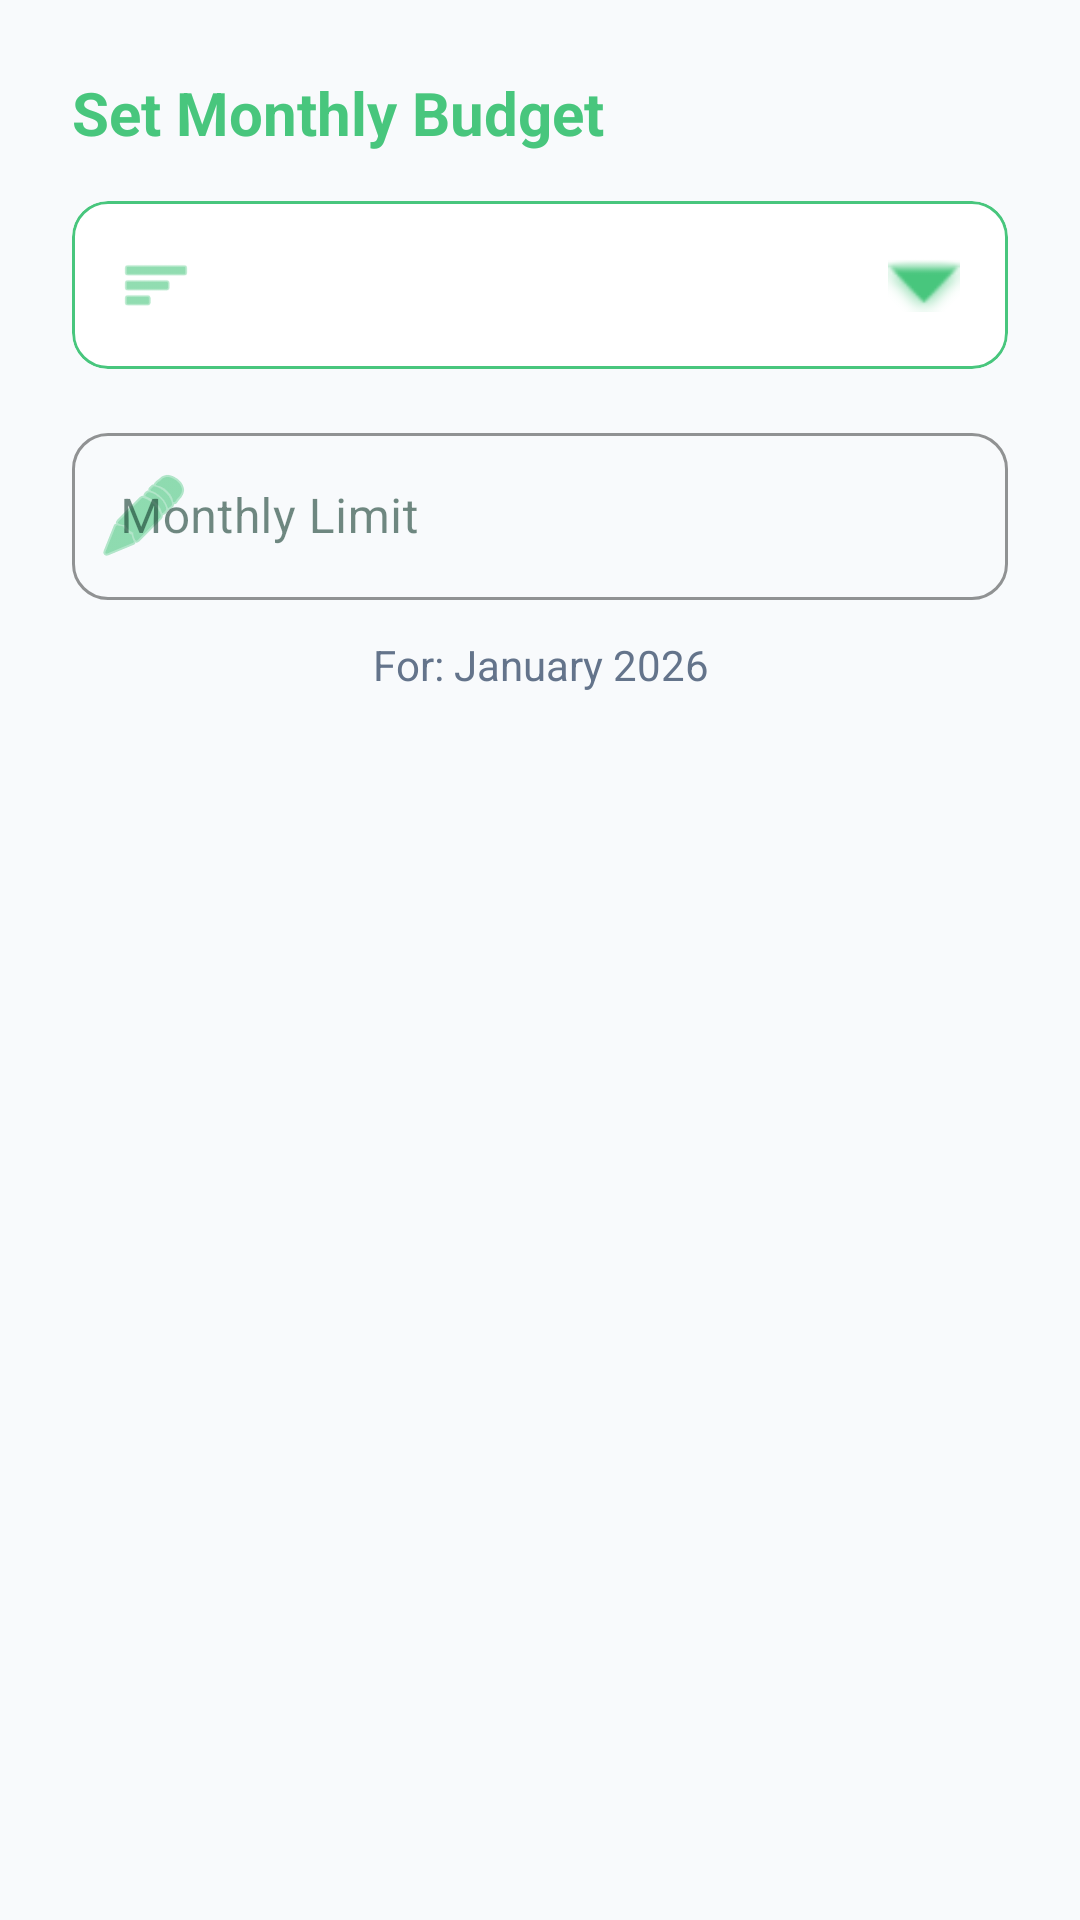

Layout XML and referenced resources for this Android screen:
<!-- AndroidManifest.xml: application theme Theme.PersonalFinanceApp -->
<!-- res/layout/dialog_add_budget.xml -->
<?xml version="1.0" encoding="utf-8"?>
<ScrollView xmlns:android="http://schemas.android.com/apk/res/android"
    xmlns:app="http://schemas.android.com/apk/res-auto"
    android:layout_width="match_parent"
    android:layout_height="wrap_content">

    <LinearLayout
        android:layout_width="match_parent"
        android:layout_height="wrap_content"
        android:orientation="vertical"
        android:padding="24dp">

        <TextView
            android:layout_width="wrap_content"
            android:layout_height="wrap_content"
            android:layout_marginBottom="16dp"
            android:text="Set Monthly Budget"
            android:textColor="@color/primary"
            android:textSize="20sp"
            android:textStyle="bold" />

        
        
        <com.google.android.material.card.MaterialCardView
            android:id="@+id/cardBudgetCategory"
            android:layout_width="match_parent"
            android:layout_height="wrap_content"
            android:clickable="true"
            android:focusable="true"
            app:cardCornerRadius="12dp"
            app:cardElevation="0dp"
            app:strokeColor="@color/primary"
            app:strokeWidth="1dp"
            app:cardBackgroundColor="?attr/colorSurface">

            <LinearLayout
                android:layout_width="match_parent"
                android:layout_height="wrap_content"
                android:orientation="horizontal"
                android:padding="4dp"
                android:gravity="center_vertical">

                <ImageView
                    android:layout_width="24dp"
                    android:layout_height="24dp"
                    android:layout_marginStart="12dp"
                    android:src="@android:drawable/ic_menu_sort_by_size"
                    app:tint="@color/primary" />

                <Spinner
                    android:id="@+id/spinnerBudgetCategory"
                    android:layout_width="0dp"
                    android:layout_height="48dp"
                    android:layout_weight="1"
                    android:background="@null" />

                <ImageView
                    android:layout_width="24dp"
                    android:layout_height="24dp"
                    android:layout_marginEnd="12dp"
                    android:src="@android:drawable/arrow_down_float"
                    app:tint="@color/primary" />
            </LinearLayout>
        </com.google.android.material.card.MaterialCardView>

        
        <com.google.android.material.textfield.TextInputLayout
            style="@style/Widget.MaterialComponents.TextInputLayout.OutlinedBox"
            android:layout_width="match_parent"
            android:layout_height="wrap_content"
            android:layout_marginTop="16dp"
            android:hint="Monthly Limit"
            app:boxCornerRadiusTopStart="12dp"
            app:boxCornerRadiusTopEnd="12dp"
            app:boxCornerRadiusBottomStart="12dp"
            app:boxCornerRadiusBottomEnd="12dp"
            app:boxStrokeColor="@color/primary"
            app:hintTextColor="@color/primary"
            app:startIconDrawable="@android:drawable/ic_menu_edit"
            app:startIconTint="@color/primary">

            <com.google.android.material.textfield.TextInputEditText
                android:id="@+id/etBudgetLimit"
                android:layout_width="match_parent"
                android:layout_height="wrap_content"
                android:inputType="numberDecimal"
                android:textSize="16sp" />
        </com.google.android.material.textfield.TextInputLayout>

        <TextView
            android:id="@+id/tvBudgetPeriod"
            android:layout_width="match_parent"
            android:layout_height="wrap_content"
            android:layout_marginTop="12dp"
            android:text="For: January 2026"
            android:textAlignment="center"
            android:textColor="@color/text_secondary"
            android:textSize="14sp" />

    </LinearLayout>
</ScrollView>
<!-- resources referenced by this layout -->
<resources>
  <color name="primary">#48C67D</color>
  <color name="text_secondary">#64748B</color>
  <style name="Theme.PersonalFinanceApp" parent="Theme.MaterialComponents.DayNight.NoActionBar">
          
          <item name="colorPrimary">#48C67D</item>
          <item name="colorPrimaryVariant">#133A2D</item>
          <item name="colorOnPrimary">@color/white</item>
          
          <item name="colorSecondary">#133A2D</item> 
          <item name="colorSecondaryVariant">#133A2D</item>
          <item name="colorOnSecondary">@color/white</item>
          
          <item name="android:statusBarColor">@color/background_light</item>
          <item name="android:windowLightStatusBar" tools:targetApi="m">true</item>
          
          
          <item name="android:windowBackground">@color/background_light</item>
          <item name="colorSurface">@color/surface_white</item>
          <item name="colorOnSurface">@color/text_primary</item>
          <item name="android:textColorPrimary">@color/text_primary</item>
          <item name="android:textColorSecondary">@color/text_secondary</item>
          
          
          <item name="textInputStyle">@style/Widget.App.TextInputLayout</item>
          <item name="materialButtonStyle">@style/Widget.MaterialComponents.Button</item>
      </style>
  <color name="white">#FFFFFF</color>
  <color name="background_light">#F8FAFC</color>
  <color name="surface_white">#FFFFFF</color>
  <color name="text_primary">#133A2D</color>
  <style name="Widget.App.TextInputLayout" parent="Widget.MaterialComponents.TextInputLayout.OutlinedBox">
          <item name="boxBackgroundColor">@color/white</item>
          <item name="boxBackgroundMode">outline</item>
          <item name="boxCornerRadiusTopStart">16dp</item>
          <item name="boxCornerRadiusTopEnd">16dp</item>
          <item name="boxCornerRadiusBottomStart">16dp</item>
          <item name="boxCornerRadiusBottomEnd">16dp</item>
          <item name="boxStrokeColor">@color/primary</item>
          <item name="hintTextColor">@color/primary</item>
          <item name="startIconTint">@color/primary</item>
          <item name="endIconTint">@color/primary</item>
          <item name="android:textColorHint">@color/text_secondary</item>
          <item name="errorTextAppearance">@style/TextAppearance.App.Error</item>
      </style>
  <style name="TextAppearance.App.Error" parent="TextAppearance.MaterialComponents.Caption">
          <item name="android:textColor">@color/color_expense</item>
          <item name="android:textSize">14sp</item>
          <item name="android:textStyle">bold</item>
      </style>
  <color name="color_expense">#FF5252</color>
</resources>
